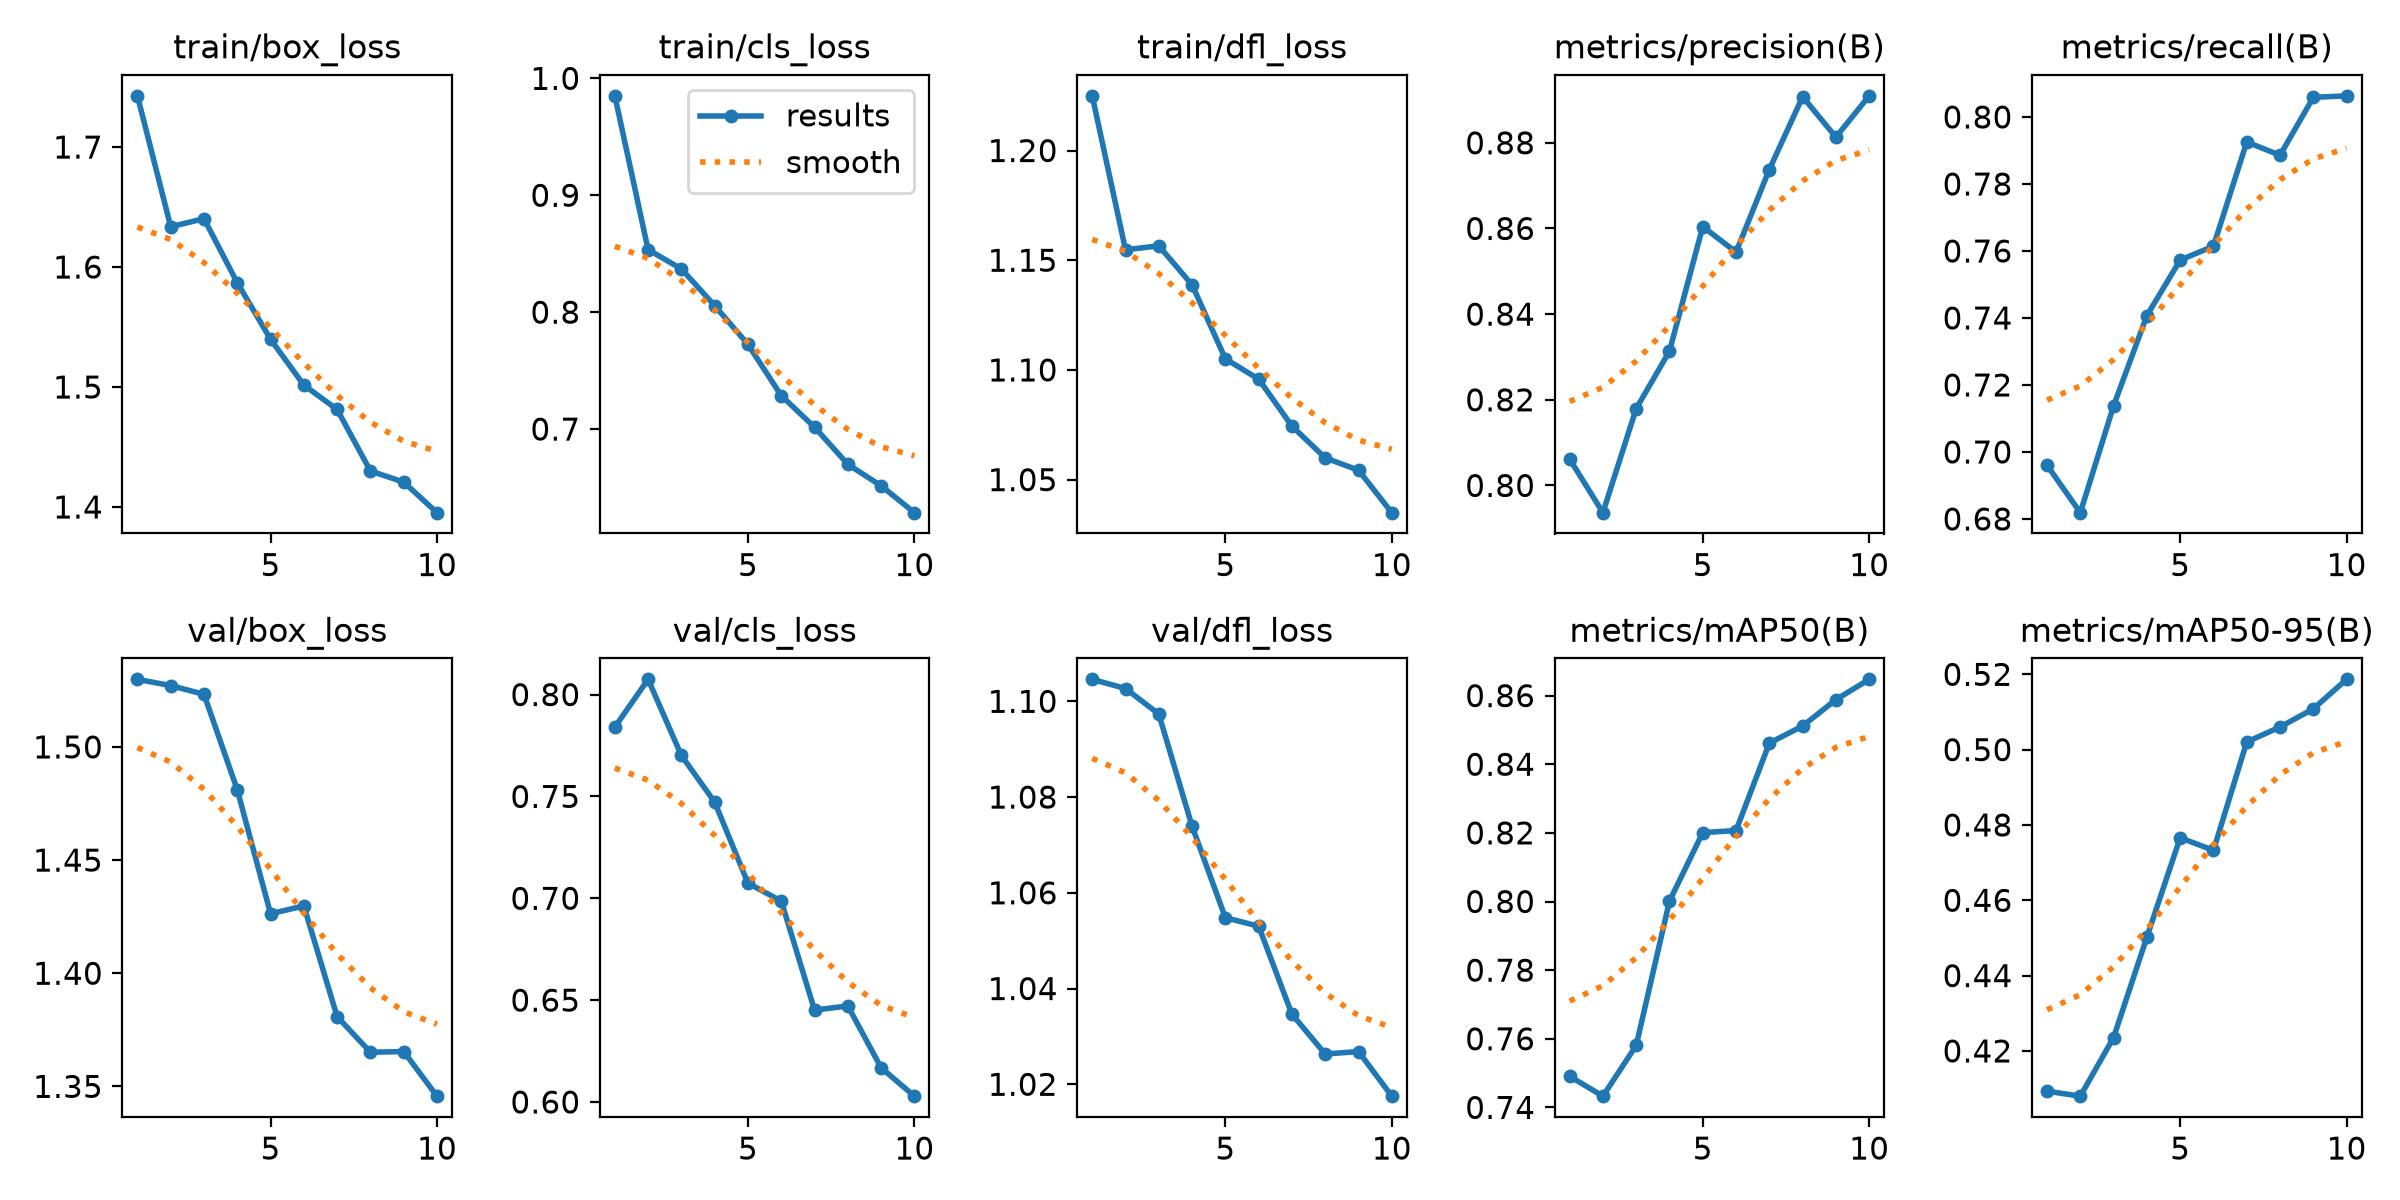

Values plotted in this chart, from the file beside it:
epoch, time, train/box_loss, train/cls_loss, train/dfl_loss, metrics/precision(B), metrics/recall(B), metrics/mAP50(B), metrics/mAP50-95(B), val/box_loss, val/cls_loss, val/dfl_loss, lr/pg0, lr/pg1, lr/pg2
1, 1910, 1.743, 0.985, 1.225, 0.8062, 0.696, 0.7491, 0.4093, 1.53, 0.784, 1.105, 0.0006653, 0.0006653, 0.0006653
2, 4040, 1.634, 0.8534, 1.155, 0.7936, 0.6819, 0.7433, 0.408, 1.527, 0.8075, 1.103, 0.0012, 0.0012, 0.0012
3, 6405, 1.64, 0.837, 1.157, 0.8179, 0.7138, 0.7581, 0.4235, 1.523, 0.7701, 1.097, 0.001603, 0.001603, 0.001603
4, 8697, 1.587, 0.8055, 1.139, 0.8314, 0.7407, 0.8001, 0.4502, 1.481, 0.7472, 1.074, 0.001406, 0.001406, 0.001406
5, 10645, 1.54, 0.7724, 1.105, 0.8604, 0.7573, 0.8201, 0.4766, 1.426, 0.7074, 1.055, 0.001208, 0.001208, 0.001208
6, 12598, 1.502, 0.7286, 1.096, 0.8545, 0.7614, 0.8207, 0.4733, 1.43, 0.6986, 1.053, 0.00101, 0.00101, 0.00101
7, 15131, 1.481, 0.7016, 1.074, 0.8738, 0.7925, 0.8462, 0.502, 1.381, 0.6451, 1.035, 0.000812, 0.000812, 0.000812
8, 17864, 1.43, 0.6698, 1.06, 0.8907, 0.7886, 0.8511, 0.506, 1.365, 0.6472, 1.026, 0.000614, 0.000614, 0.000614
9, 20861, 1.421, 0.6514, 1.054, 0.8813, 0.8058, 0.8588, 0.5108, 1.365, 0.6168, 1.027, 0.000416, 0.000416, 0.000416
10, 23930, 1.395, 0.6285, 1.035, 0.891, 0.8063, 0.8647, 0.5187, 1.346, 0.6029, 1.018, 0.000218, 0.000218, 0.000218
